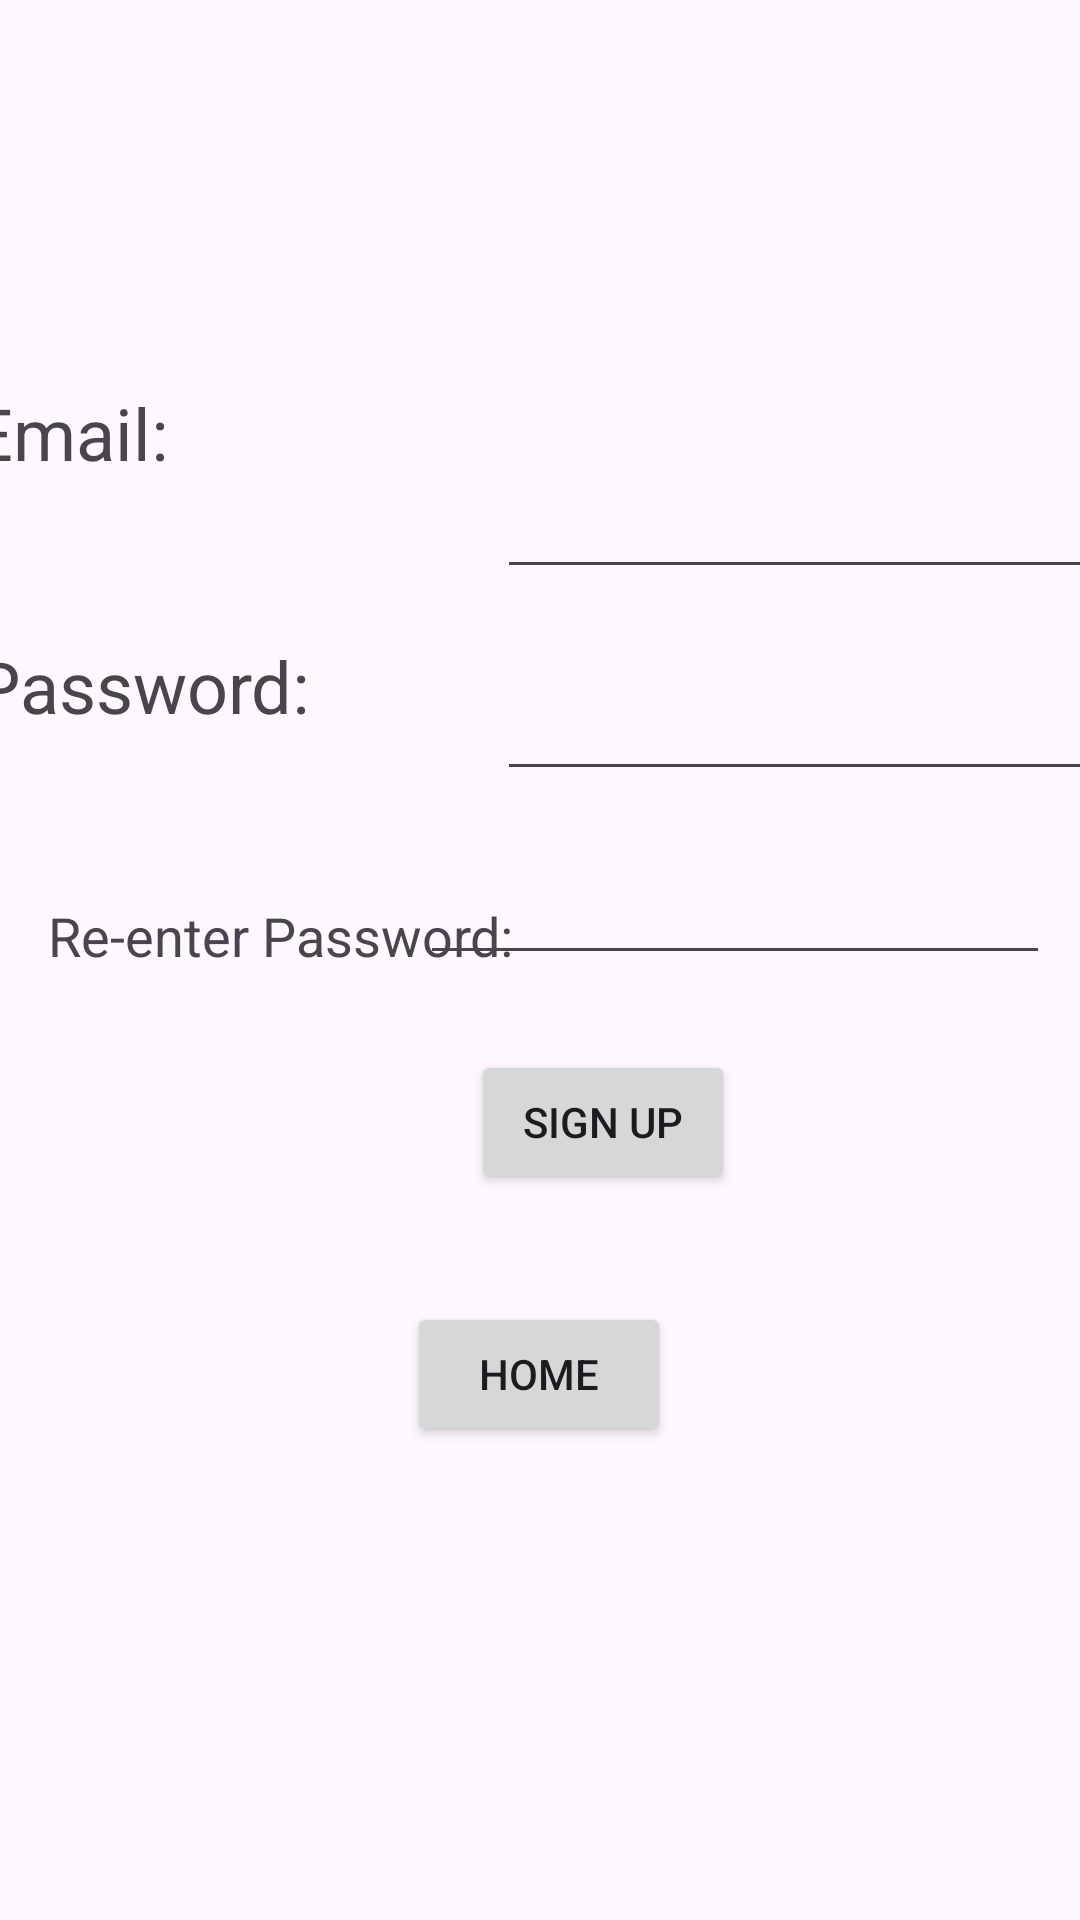

Write the Android layout XML for this screen, with the resource values it uses.
<!-- AndroidManifest.xml: application theme Theme.COSC4596Project -->
<!-- res/layout/activity_sign_up.xml -->
<?xml version="1.0" encoding="utf-8"?>
<androidx.constraintlayout.widget.ConstraintLayout xmlns:android="http://schemas.android.com/apk/res/android"
    xmlns:app="http://schemas.android.com/apk/res-auto"
    xmlns:tools="http://schemas.android.com/tools"
    android:id="@+id/main"
    android:layout_width="match_parent"
    android:layout_height="match_parent"
    tools:context=".SignUp">

    <TextView
        android:id="@+id/textView10"
        android:layout_width="wrap_content"
        android:layout_height="wrap_content"
        android:layout_marginStart="16dp"
        android:layout_marginTop="168dp"
        android:layout_marginEnd="110dp"
        android:layout_marginBottom="26dp"
        android:text="Email:"
        android:textSize="24sp"
        app:layout_constraintBottom_toTopOf="@+id/textView11"
        app:layout_constraintEnd_toStartOf="@+id/editTextTextEmailAddress4"
        app:layout_constraintHorizontal_bias="0.0"
        app:layout_constraintStart_toStartOf="parent"
        app:layout_constraintTop_toTopOf="parent" />

    <EditText
        android:id="@+id/editTextTextEmailAddress4"
        android:layout_width="wrap_content"
        android:layout_height="wrap_content"
        android:layout_marginTop="155dp"
        android:layout_marginEnd="10dp"
        android:layout_marginBottom="13dp"
        android:ems="10"
        android:inputType="textEmailAddress"
        app:layout_constraintBottom_toTopOf="@+id/editTextTextPassword6"
        app:layout_constraintEnd_toEndOf="parent"
        app:layout_constraintStart_toEndOf="@+id/textView10"
        app:layout_constraintTop_toTopOf="parent" />

    <TextView
        android:id="@+id/textView11"
        android:layout_width="wrap_content"
        android:layout_height="wrap_content"
        android:layout_marginStart="16dp"
        android:layout_marginTop="26dp"
        android:layout_marginEnd="63dp"
        android:layout_marginBottom="34dp"
        android:text="Password:"
        android:textSize="24sp"
        app:layout_constraintBottom_toTopOf="@+id/textView12"
        app:layout_constraintEnd_toStartOf="@+id/editTextTextPassword6"
        app:layout_constraintStart_toStartOf="parent"
        app:layout_constraintTop_toBottomOf="@+id/textView10" />

    <EditText
        android:id="@+id/editTextTextPassword6"
        android:layout_width="wrap_content"
        android:layout_height="wrap_content"
        android:layout_marginTop="13dp"
        android:layout_marginEnd="9dp"
        android:layout_marginBottom="13dp"
        android:ems="10"
        android:inputType="textPassword"
        app:layout_constraintBottom_toTopOf="@+id/editTextTextPassword7"
        app:layout_constraintEnd_toEndOf="parent"
        app:layout_constraintStart_toEndOf="@+id/textView11"
        app:layout_constraintTop_toBottomOf="@+id/editTextTextEmailAddress4" />

    <TextView
        android:id="@+id/textView12"
        android:layout_width="wrap_content"
        android:layout_height="wrap_content"
        android:layout_marginStart="16dp"
        android:layout_marginTop="21dp"
        android:layout_marginEnd="20dp"
        android:layout_marginBottom="25dp"
        android:text="Re-enter Password:"
        android:textSize="18sp"
        app:layout_constraintBottom_toTopOf="@+id/button6"
        app:layout_constraintEnd_toStartOf="@+id/editTextTextPassword7"
        app:layout_constraintHorizontal_bias="0.0"
        app:layout_constraintStart_toStartOf="parent"
        app:layout_constraintTop_toBottomOf="@+id/textView11" />

    <EditText
        android:id="@+id/editTextTextPassword7"
        android:layout_width="wrap_content"
        android:layout_height="wrap_content"
        android:layout_marginStart="191dp"
        android:layout_marginTop="7dp"
        android:layout_marginEnd="10dp"
        android:layout_marginBottom="25dp"
        android:ems="10"
        android:inputType="textPassword"
        app:layout_constraintBottom_toTopOf="@+id/button6"
        app:layout_constraintEnd_toEndOf="parent"
        app:layout_constraintHorizontal_bias="1.0"
        app:layout_constraintStart_toStartOf="parent"
        app:layout_constraintTop_toBottomOf="@+id/editTextTextPassword6" />

    <Button
        android:id="@+id/button6"
        android:layout_width="wrap_content"
        android:layout_height="wrap_content"
        android:layout_marginStart="157dp"
        android:layout_marginTop="1dp"
        android:layout_marginEnd="157dp"
        android:layout_marginBottom="19dp"
        android:text="Sign Up"
        app:layout_constraintBottom_toTopOf="@+id/button7"
        app:layout_constraintEnd_toEndOf="parent"
        app:layout_constraintHorizontal_bias="0.0"
        app:layout_constraintStart_toStartOf="parent"
        app:layout_constraintTop_toBottomOf="@+id/textView12" />

    <Button
        android:id="@+id/button7"
        android:layout_width="wrap_content"
        android:layout_height="wrap_content"
        android:layout_marginStart="161dp"
        android:layout_marginTop="17dp"
        android:layout_marginEnd="162dp"
        android:layout_marginBottom="228dp"
        android:text="Home"
        app:layout_constraintBottom_toBottomOf="parent"
        app:layout_constraintEnd_toEndOf="parent"
        app:layout_constraintStart_toStartOf="parent"
        app:layout_constraintTop_toBottomOf="@+id/button6" />
</androidx.constraintlayout.widget.ConstraintLayout>
<!-- resources referenced by this layout -->
<resources>
  <style name="Theme.COSC4596Project" parent="Base.Theme.COSC4596Project" />
  <style name="Base.Theme.COSC4596Project" parent="Theme.Material3.DayNight.NoActionBar">
          
          
      </style>
</resources>
